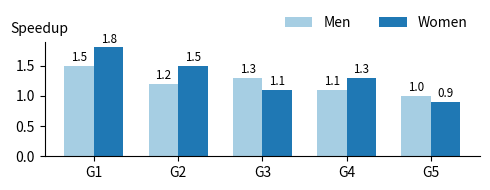

The matplotlib source for this figure: (Note: this script raises an exception after producing the figure.)
#!/usr/bin/env python3

import os

import matplotlib
import matplotlib.pyplot as plt
import numpy as np


def setGlobalDefaults():
    ## Use TrueType fonts instead of Type 3 fonts
    #
    # Type 3 fonts embed bitmaps and are not allowed in camera-ready submissions
    # for many conferences. TrueType fonts look better and are accepted.
    # This follows: https://www.conference-publishing.com/Help.php
    matplotlib.rcParams['pdf.fonttype'] = 42
    matplotlib.rcParams['ps.fonttype'] = 42


setGlobalDefaults()

matplotlib.rcParams['figure.figsize'] = 5, 2

labels = ['G1', 'G2', 'G3', 'G4', 'G5']
men_means = [1.5, 1.2, 1.3, 1.1, 1.0]
women_means = [1.8, 1.5, 1.1, 1.3, 0.9]

# Color palette
light_gray = "#cacaca"
dark_gray = "#827b7b"
light_blue = "#a6cee3"
dark_blue = "#1f78b4"
light_green = "#b2df8a"
dark_green = "#33a02c"
light_red = "#fb9a99"
dark_red = "#e31a1c"

x = np.arange(len(labels))  # the label locations
width = 0.35  # the width of the bars

fig, ax = plt.subplots()
rects1 = ax.bar(x - width / 2, men_means, width, label='Men', color=light_blue)
rects2 = ax.bar(x + width / 2,
                women_means,
                width,
                label='Women',
                color=dark_blue)

# Y-Axis Label
#
# Use a horizontal label for improved readability.
ax.set_ylabel('Speedup',
              rotation='horizontal',
              position=(1, 1.05),
              horizontalalignment='left',
              verticalalignment='bottom')

# Add some text for labels, title and custom x-axis tick labels, etc.
ax.set_xticks(x)
ax.set_xticklabels(labels)

ax.legend(ncol=100,
          frameon=False,
          loc='lower right',
          bbox_to_anchor=(0, 1, 1, 0))

# Hide the right and top spines
#
# This reduces the number of lines in the plot. Lines typically catch
# a readers attention and distract the reader from the actual content.
# By removing unnecessary spines, we help the reader to focus on
# the figures in the graph.
ax.spines['right'].set_visible(False)
ax.spines['top'].set_visible(False)


def autolabel(rects):
    """Attach a text label above each bar in *rects*, displaying its height."""
    for rect in rects:
        height = rect.get_height()
        ax.annotate(
            '{}'.format(height),
            xy=(rect.get_x() + rect.get_width() / 2, height),
            xytext=(0, 1),  # 1 points vertical offset
            textcoords="offset points",
            fontsize="smaller",
            ha='center',
            va='bottom')


autolabel(rects1)
autolabel(rects2)

fig.tight_layout()

filename = os.path.basename(__file__).replace(".py", ".pdf")

# Do not emit a creation date. This will make the content of
# the pdfs we generate more deterministic.
metadata = {'CreationDate': None}

fig.savefig(filename, metadata=metadata)
